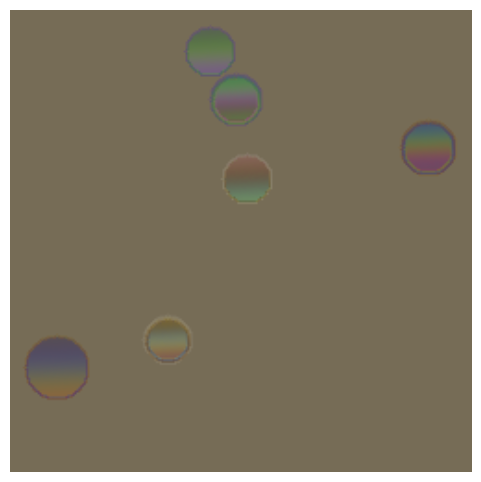

Here is the Python script that generated this plot:
import numpy as np
import matplotlib.pyplot as plt
from matplotlib.animation import FuncAnimation

# Grid size
size = 250
layers = 3  # number of overlapping droplet layers

# Diffusion rates per layer
diff_rates = [0.12, 0.10, 0.08]

# Reaction parameters
F, k = 0.03, 0.06
dt = 1.0

# Ripple parameters
damping = 0.995

# Initialize layers
R_layers = [0.5*np.ones((size,size)) for _ in range(layers)]
G_layers = [0.5*np.ones((size,size)) for _ in range(layers)]
B_layers = [0.5*np.ones((size,size)) for _ in range(layers)]
wave_layers = [np.zeros((size,size)) for _ in range(layers)]
wave_prev_layers = [np.zeros((size,size)) for _ in range(layers)]
vx_layers = [np.zeros((size,size)) for _ in range(layers)]
vy_layers = [np.zeros((size,size)) for _ in range(layers)]

def add_droplet(layer):
    x, y = np.random.randint(20, size-20, 2)
    r = np.random.randint(10, 20)
    Y, X = np.ogrid[-r:r, -r:r]
    mask = X**2 + Y**2 <= r**2
    val = np.linspace(0.2,0.7,mask.sum())
    color_choice = np.random.choice(['R','G','B'])
    if color_choice == 'R':
        R_layers[layer][x-r:x+r, y-r:y+r][mask] = val
    elif color_choice == 'G':
        G_layers[layer][x-r:x+r, y-r:y+r][mask] = val
    else:
        B_layers[layer][x-r:x+r, y-r:y+r][mask] = val
    wave_layers[layer][x-r:x+r, y-r:y+r][mask] += np.linspace(0.2,0.5,mask.sum())
    vx_layers[layer][x-r:x+r, y-r:y+r][mask] += np.random.uniform(-0.5,0.5,mask.sum())
    vy_layers[layer][x-r:x+r, y-r:y+r][mask] += np.random.uniform(-0.5,0.5,mask.sum())

def laplacian(Z):
    return (
        -4*Z
        + np.roll(Z,1,axis=0)
        + np.roll(Z,-1,axis=0)
        + np.roll(Z,1,axis=1)
        + np.roll(Z,-1,axis=1)
    )

def advect(Z, vx, vy):
    coords_x, coords_y = np.meshgrid(np.arange(size), np.arange(size), indexing='ij')
    x_new = np.clip(coords_x - vx, 0, size-1)
    y_new = np.clip(coords_y - vy, 0, size-1)
    x0, y0 = x_new.astype(int), y_new.astype(int)
    return Z[x0, y0]

def update(frame):
    for layer in range(layers):
        # Add droplet occasionally per layer
        if frame % (40 + layer*10) == 0:
            add_droplet(layer)
        
        # Ripple propagation
        wave_new = (2*wave_layers[layer] - wave_prev_layers[layer] + laplacian(wave_layers[layer])*0.5)*damping
        wave_prev_layers[layer] = wave_layers[layer].copy()
        wave_layers[layer] = wave_new

        # Reaction-diffusion
        LR, LG, LB = laplacian(R_layers[layer]), laplacian(G_layers[layer]), laplacian(B_layers[layer])
        dR = diff_rates[layer]*LR - R_layers[layer]*G_layers[layer]*B_layers[layer] + F*(1 - R_layers[layer])
        dG = diff_rates[layer]*LG - G_layers[layer]*B_layers[layer]*R_layers[layer] + F*(1 - G_layers[layer])
        dB = diff_rates[layer]*LB - B_layers[layer]*R_layers[layer]*G_layers[layer] + F*(1 - B_layers[layer])
        R_layers[layer] += dR*dt
        G_layers[layer] += dG*dt
        B_layers[layer] += dB*dt

        # Advect with swirling velocities
        R_layers[layer] = advect(R_layers[layer], vx_layers[layer], vy_layers[layer])
        G_layers[layer] = advect(G_layers[layer], vx_layers[layer], vy_layers[layer])
        B_layers[layer] = advect(B_layers[layer], vx_layers[layer], vy_layers[layer])

        # Decay velocities
        vx_layers[layer] *= 0.95
        vy_layers[layer] *= 0.95

    # Combine layers with wave-based modulation
    R_vis = np.zeros((size,size))
    G_vis = np.zeros((size,size))
    B_vis = np.zeros((size,size))
    for layer in range(layers):
        R_vis += R_layers[layer] + 0.2*np.sin(wave_layers[layer]*6 + frame*0.02 + layer)
        G_vis += G_layers[layer] + 0.2*np.sin(wave_layers[layer]*7 + frame*0.025 + layer*1.5)
        B_vis += B_layers[layer] + 0.2*np.sin(wave_layers[layer]*8 + frame*0.03 + layer*3.0)

    # Normalize to 0-1
    R_vis = np.clip(R_vis/layers, 0, 1)
    G_vis = np.clip(G_vis/layers, 0, 1)
    B_vis = np.clip(B_vis/layers, 0, 1)

    rgb = np.dstack((R_vis, G_vis, B_vis))
    mat.set_data(rgb)
    return [mat]

# Plot setup
fig, ax = plt.subplots(figsize=(6,6))
mat = ax.imshow(np.dstack((R_vis:=np.zeros((size,size)),G_vis:=np.zeros((size,size)),B_vis:=np.zeros((size,size)))), interpolation='bilinear')
ax.axis('off')

ani = FuncAnimation(fig, update, frames=4000, interval=30, blit=True)
plt.show()
